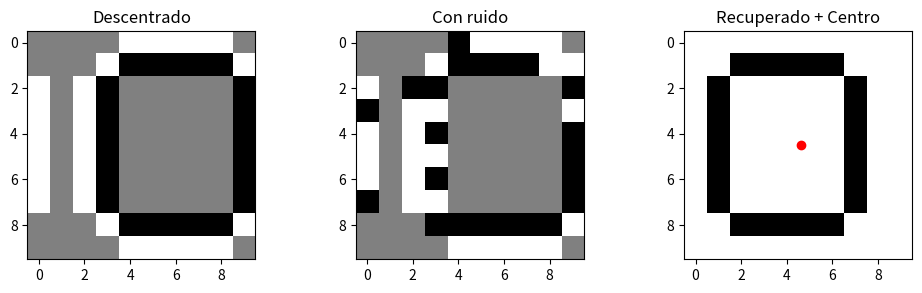

Reproduce this figure in Python.

import numpy as np
import matplotlib.pyplot as plt
from scipy.ndimage import center_of_mass

# Activación binaria
def sign(x):
    return np.where(x >= 0, 1, -1)

# Entrenamiento Hebbiano
def entrenar_hebbs(patrones):
    n = patrones.shape[1]
    W = np.zeros((n, n))
    for p in patrones:
        W += np.outer(p, p)
    np.fill_diagonal(W, 0)
    return W / patrones.shape[0]

# Recuperación
def recuperar_patron(W, entrada, pasos=5):
    x = entrada.copy()
    for _ in range(pasos):
        x = sign(W @ x)
    return x

# Patrón original (centrado)
aro = np.array([
    [0,0,1,1,1,1,1,0,0,0],
    [0,1,-1,-1,-1,-1,-1,1,0,0],
    [1,-1,0,0,0,0,0,-1,1,0],
    [1,-1,0,0,0,0,0,-1,1,0],
    [1,-1,0,0,0,0,0,-1,1,0],
    [1,-1,0,0,0,0,0,-1,1,0],
    [1,-1,0,0,0,0,0,-1,1,0],
    [1,-1,0,0,0,0,0,-1,1,0],
    [0,1,-1,-1,-1,-1,-1,1,0,0],
    [0,0,1,1,1,1,1,0,0,0]
])

# Crear versión desplazada (descentrada)
descentrado = np.roll(aro, shift=2, axis=1)

# Aplanar y entrenar
patron = aro.flatten()
W = entrenar_hebbs(np.array([patron]))

# Introducir ruido en la imagen descentrada
entrada = descentrado.flatten()
np.random.seed(42)
indices = np.random.choice(len(entrada), size=20, replace=False)
entrada[indices] *= -1

# Recuperar patrón
recuperado = recuperar_patron(W, entrada)
rec_matrix = recuperado.reshape(10, 10)

# Calcular centro
y, x = center_of_mass(rec_matrix == 1)
print(f"Centro estimado del aro C: X={x:.2f}, Y={y:.2f}")

# Mostrar: descentrado, con ruido, recuperado centrado
plt.figure(figsize=(10, 3))
plt.subplot(1, 3, 1)
plt.imshow(descentrado, cmap='gray')
plt.title('Descentrado')

plt.subplot(1, 3, 2)
plt.imshow(entrada.reshape(10,10), cmap='gray')
plt.title('Con ruido')

plt.subplot(1, 3, 3)
plt.imshow(rec_matrix, cmap='gray')
plt.scatter([x], [y], color='red')
plt.title('Recuperado + Centro')

plt.tight_layout()
plt.show()
